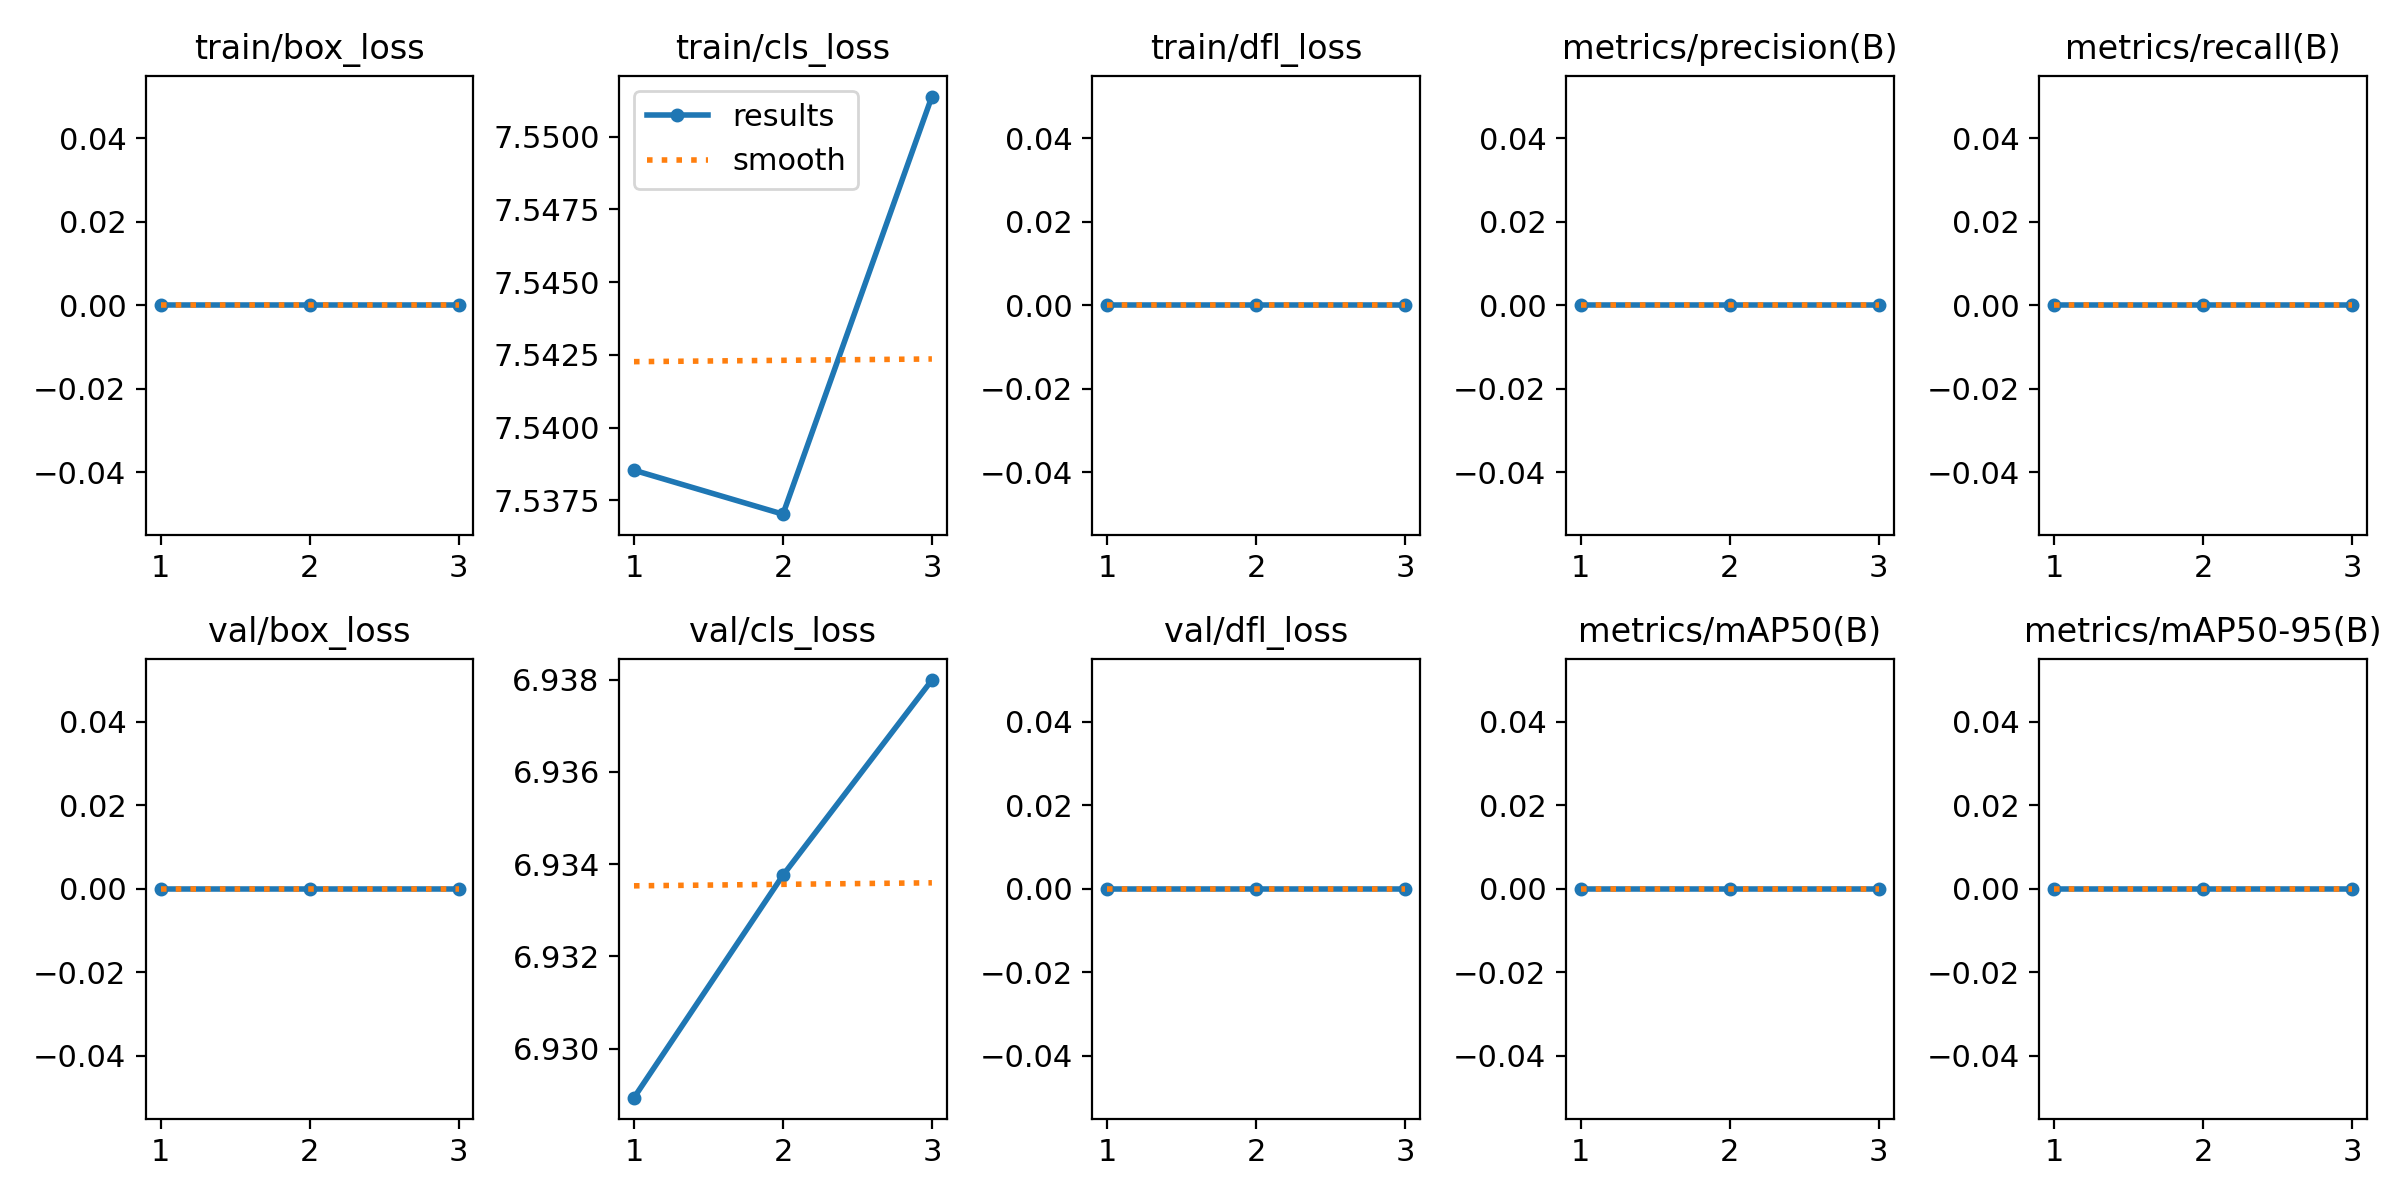

Data behind this chart, as committed beside it:
epoch, time, train/box_loss, train/cls_loss, train/dfl_loss, metrics/precision(B), metrics/recall(B), metrics/mAP50(B), metrics/mAP50-95(B), val/box_loss, val/cls_loss, val/dfl_loss, lr/pg0, lr/pg1, lr/pg2
1, 1.364, 0, 7.539, 0, 0, 0, 0, 0, 0, 6.929, 0, 0, 0, 0
2, 2.986, 0, 7.537, 0, 0, 0, 0, 0, 0, 6.934, 0, 1.34e-05, 1.34e-05, 1.34e-05
3, 4.397, 0, 7.551, 0, 0, 0, 0, 0, 0, 6.938, 0, 1.36e-05, 1.36e-05, 1.36e-05
